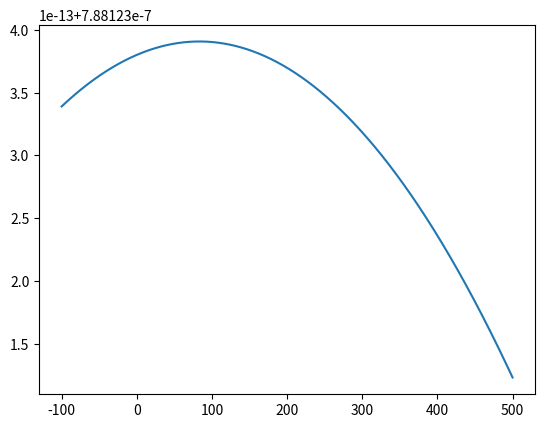

This figure's Python source:
# This code plots the maximum likelihood normal density estimation obtained from the pe ratios
# gotten from yahoo finance. The parameters given to the stats.norm method are the ones obtained 
# from the known solutions of the normal maximum likelihood estimation.


import numpy as np
import matplotlib.pyplot as plt
import scipy.stats

norm = scipy.stats.norm(83.26892307692307, 506192.66620407085)

x = np.linspace(-100,500,4000)

y = norm.pdf(x)

plt.plot(x,y)

plt.show()






